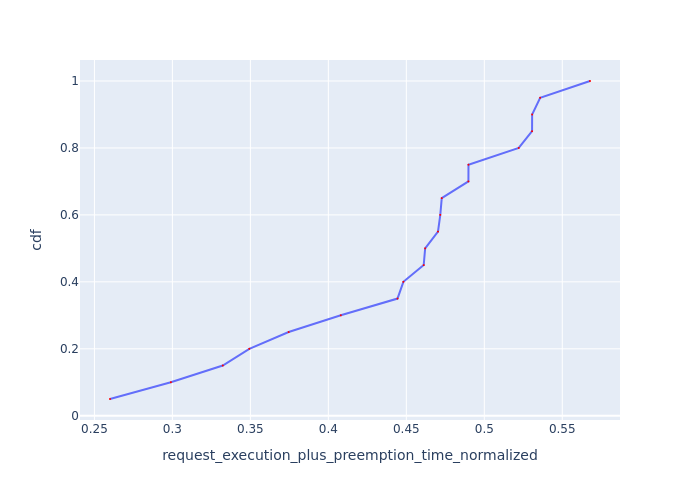

Values plotted in this chart, from the file beside it:
Request Id, request_execution_plus_preemption_time_n…, cdf
0_16, 0.26, 0.05
0_17, 0.299, 0.1
0_6, 0.3323, 0.15
0_13, 0.3493, 0.2
0_19, 0.3746, 0.25
0_14, 0.408, 0.3
0_5, 0.4443, 0.35
0_9, 0.4481, 0.4
0_12, 0.4612, 0.45
0_18, 0.4621, 0.5
0_8, 0.4703, 0.55
0_2, 0.4718, 0.6
0_3, 0.4727, 0.65
0_11, 0.4898, 0.7
0_10, 0.4899, 0.75
0_1, 0.5221, 0.8
0_4, 0.5306, 0.85
0_7, 0.5307, 0.9
0_0, 0.5358, 0.95
0_15, 0.5678, 1.0
